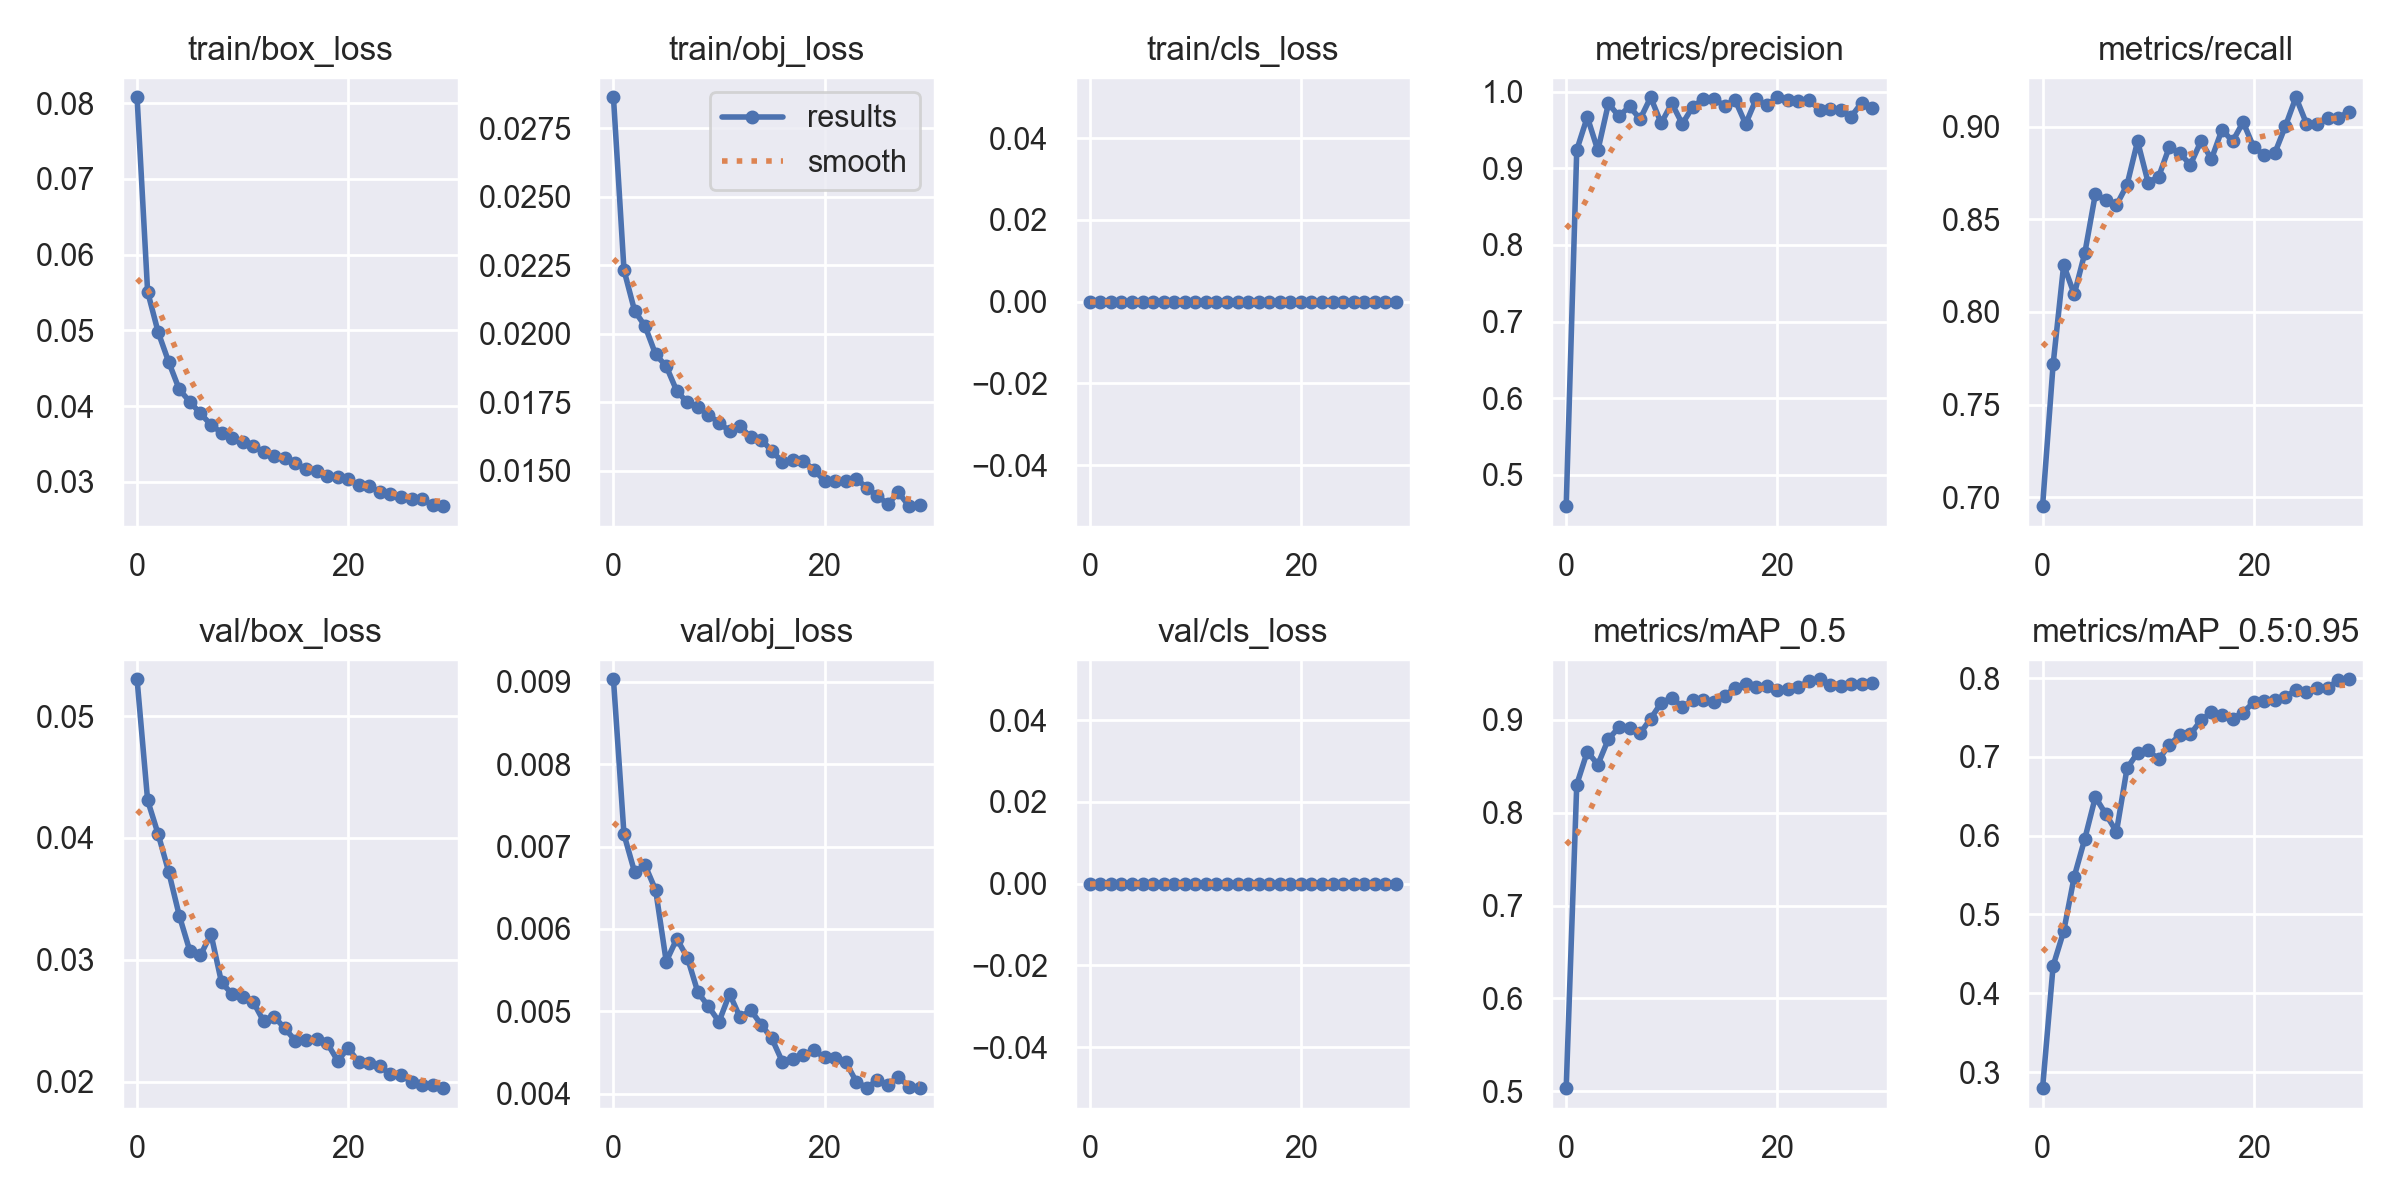

The table this chart was drawn from, first rows:
epoch, train/box_loss, train/obj_loss, train/cls_loss, metrics/precision, metrics/recall, metrics/mAP_0.5, metrics/mAP_0.5:0.95, val/box_loss, val/obj_loss, val/cls_loss, x/lr0, x/lr1, x/lr2
0, 0.08076, 0.02864, 0, 0.459, 0.6952, 0.5034, 0.2796, 0.05301, 0.009031, 0, 0.07012, 0.00332, 0.00332
1, 0.05509, 0.02233, 0, 0.924, 0.7718, 0.8303, 0.4348, 0.04309, 0.007147, 0, 0.0399, 0.006433, 0.006433
2, 0.04975, 0.02085, 0, 0.9671, 0.8254, 0.8658, 0.4786, 0.0403, 0.006692, 0, 0.009464, 0.009327, 0.009327
3, 0.04581, 0.02028, 0, 0.9234, 0.8095, 0.8517, 0.548, 0.03721, 0.006772, 0, 0.00901, 0.00901, 0.00901
4, 0.04219, 0.01925, 0, 0.9848, 0.8317, 0.8794, 0.5959, 0.03362, 0.00647, 0, 0.00901, 0.00901, 0.00901
5, 0.04057, 0.01882, 0, 0.968, 0.8636, 0.8918, 0.6489, 0.03073, 0.005605, 0, 0.00868, 0.00868, 0.00868
6, 0.03903, 0.01792, 0, 0.981, 0.8603, 0.8917, 0.6271, 0.03037, 0.005881, 0, 0.00835, 0.00835, 0.00835
7, 0.03753, 0.0175, 0, 0.9643, 0.8576, 0.8854, 0.6049, 0.03213, 0.005653, 0, 0.00802, 0.00802, 0.00802
8, 0.03648, 0.01734, 0, 0.9927, 0.8686, 0.9012, 0.6854, 0.02814, 0.005231, 0, 0.00769, 0.00769, 0.00769
9, 0.03572, 0.01705, 0, 0.959, 0.8921, 0.9182, 0.7052, 0.02719, 0.00506, 0, 0.00736, 0.00736, 0.00736
10, 0.03528, 0.01675, 0, 0.9851, 0.8698, 0.9237, 0.7082, 0.02694, 0.004873, 0, 0.00703, 0.00703, 0.00703
11, 0.0347, 0.01646, 0, 0.9581, 0.873, 0.9141, 0.6968, 0.02656, 0.005211, 0, 0.0067, 0.0067, 0.0067
12, 0.03395, 0.01663, 0, 0.9808, 0.8889, 0.9209, 0.715, 0.02494, 0.004925, 0, 0.00637, 0.00637, 0.00637
13, 0.03343, 0.01623, 0, 0.9905, 0.8857, 0.9213, 0.7276, 0.02533, 0.005017, 0, 0.00604, 0.00604, 0.00604
14, 0.0331, 0.01614, 0, 0.9907, 0.8794, 0.919, 0.7285, 0.02437, 0.004837, 0, 0.00571, 0.00571, 0.00571
15, 0.03243, 0.01573, 0, 0.9818, 0.8921, 0.9259, 0.7463, 0.02337, 0.004672, 0, 0.00538, 0.00538, 0.00538
16, 0.03172, 0.01533, 0, 0.9893, 0.8825, 0.9343, 0.7566, 0.02342, 0.004388, 0, 0.00505, 0.00505, 0.00505
17, 0.03143, 0.01539, 0, 0.958, 0.8984, 0.9383, 0.7527, 0.02352, 0.004417, 0, 0.00472, 0.00472, 0.00472
18, 0.03079, 0.01535, 0, 0.9907, 0.8921, 0.9349, 0.7486, 0.02318, 0.004469, 0, 0.00439, 0.00439, 0.00439
19, 0.03062, 0.01504, 0, 0.9827, 0.9024, 0.9367, 0.7562, 0.02173, 0.004529, 0, 0.00406, 0.00406, 0.00406
20, 0.03031, 0.01463, 0, 0.9929, 0.8889, 0.9324, 0.7694, 0.02275, 0.00444, 0, 0.00373, 0.00373, 0.00373
21, 0.02958, 0.01463, 0, 0.9893, 0.8847, 0.9332, 0.7712, 0.0216, 0.004434, 0, 0.0034, 0.0034, 0.0034
22, 0.02948, 0.01462, 0, 0.9883, 0.8857, 0.9352, 0.7727, 0.02151, 0.004384, 0, 0.00307, 0.00307, 0.00307
23, 0.0286, 0.01471, 0, 0.9895, 0.9002, 0.942, 0.7764, 0.02126, 0.004147, 0, 0.00274, 0.00274, 0.00274
24, 0.02839, 0.01439, 0, 0.9763, 0.9158, 0.9436, 0.7844, 0.02062, 0.004074, 0, 0.00241, 0.00241, 0.00241
25, 0.02806, 0.01408, 0, 0.9781, 0.9016, 0.9371, 0.7817, 0.02058, 0.004164, 0, 0.00208, 0.00208, 0.00208
26, 0.02778, 0.01379, 0, 0.9761, 0.9016, 0.9363, 0.7871, 0.02, 0.004107, 0, 0.00175, 0.00175, 0.00175
27, 0.02767, 0.01421, 0, 0.9676, 0.9048, 0.9387, 0.7872, 0.0197, 0.004209, 0, 0.00142, 0.00142, 0.00142
28, 0.02693, 0.01371, 0, 0.9859, 0.9048, 0.9387, 0.7975, 0.01975, 0.004082, 0, 0.00109, 0.00109, 0.00109
29, 0.02679, 0.01375, 0, 0.9791, 0.9079, 0.9395, 0.7984, 0.01947, 0.004067, 0, 0.00076, 0.00076, 0.00076
